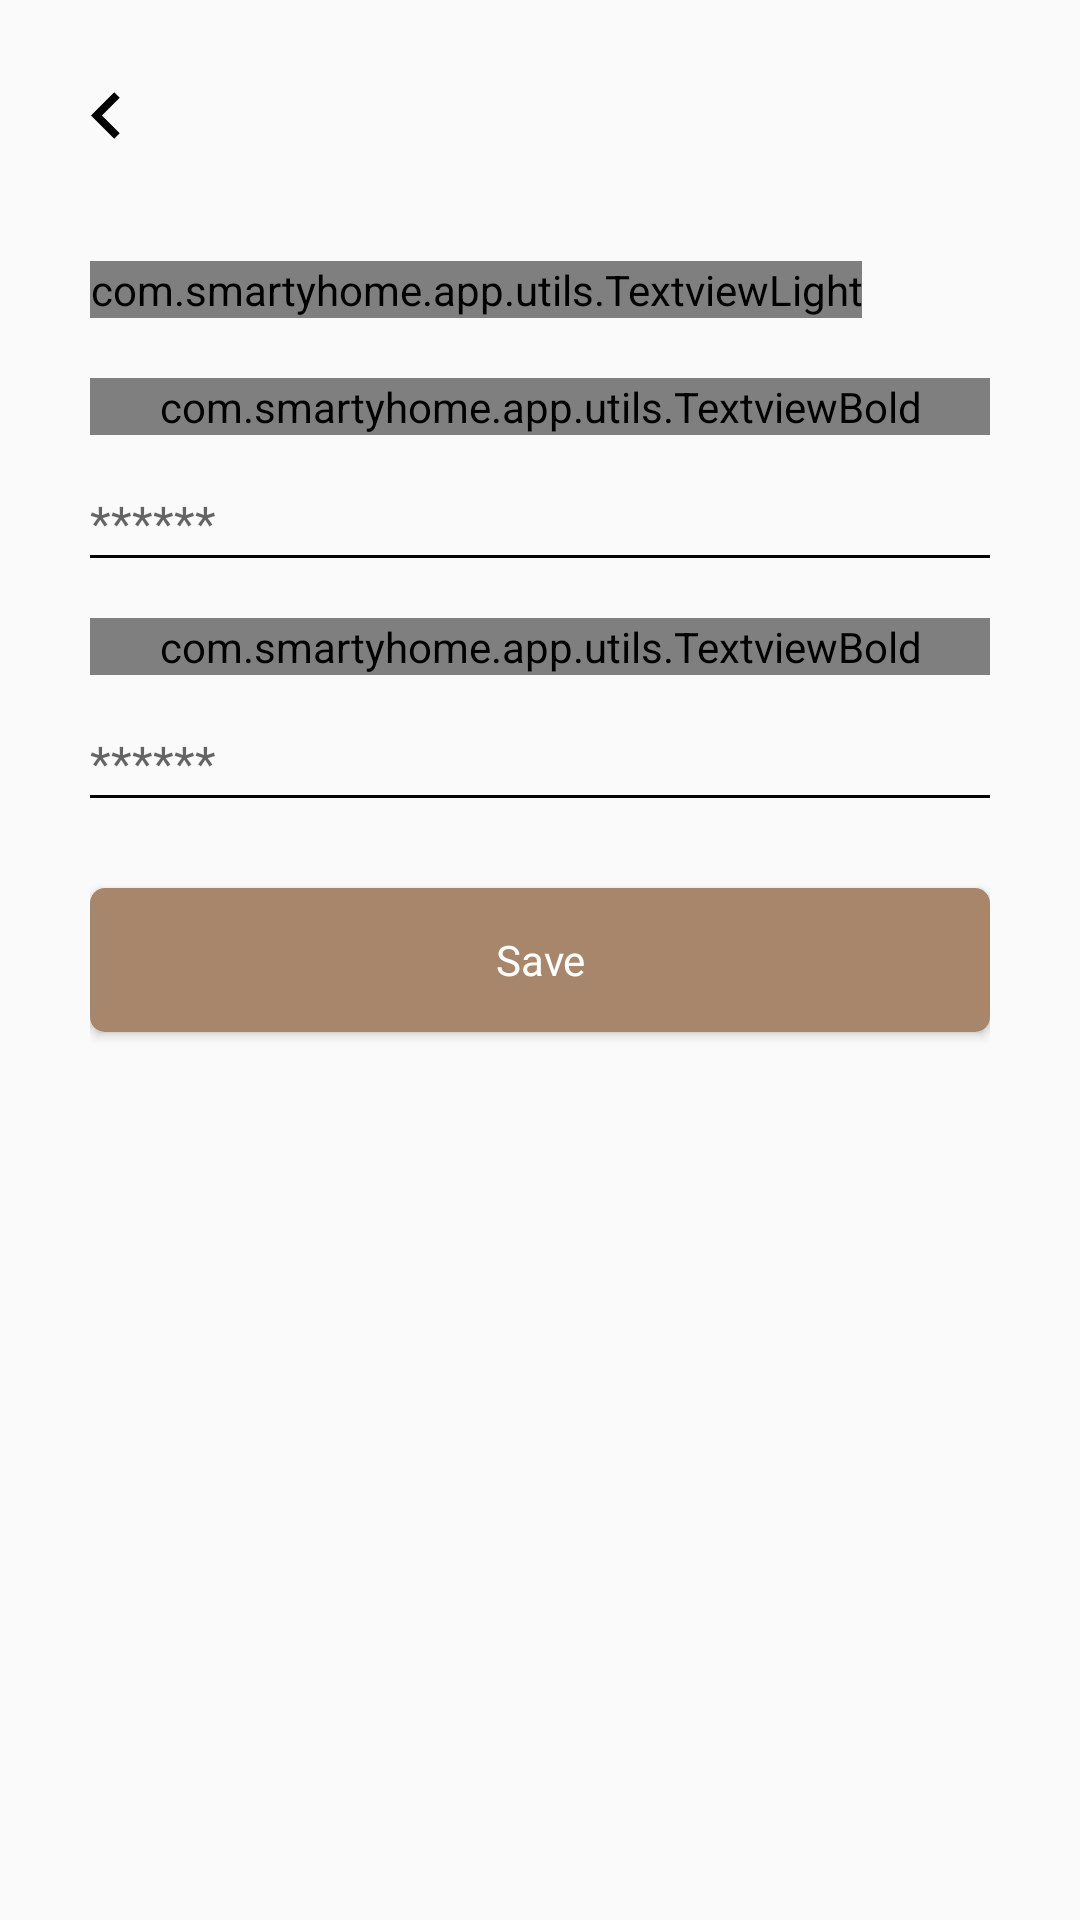

Write the Android layout XML for this screen, with the resource values it uses.
<!-- AndroidManifest.xml: activity theme Theme.AppCompat.Light.NoActionBar -->
<!-- res/layout/activity_reset_pass.xml -->
<?xml version="1.0" encoding="utf-8"?>
<androidx.constraintlayout.widget.ConstraintLayout xmlns:android="http://schemas.android.com/apk/res/android"
    xmlns:app="http://schemas.android.com/apk/res-auto"
    xmlns:tools="http://schemas.android.com/tools"
    android:layout_width="match_parent"
    android:layout_height="match_parent"
    tools:context=".main.forgetpass.ResetPassActivity">

    <androidx.constraintlayout.widget.ConstraintLayout
    android:layout_width="match_parent"
    android:layout_height="match_parent"
    android:padding="@dimen/dp_30"
    tools:context=".main.forgetpass.ResetPassActivity">

    <androidx.appcompat.widget.AppCompatImageView
        android:id="@+id/ivBack"
        android:layout_width="wrap_content"
        android:layout_height="wrap_content"
        android:src="@drawable/ic_back"
        app:layout_constraintStart_toStartOf="parent"
        app:layout_constraintTop_toTopOf="parent"></androidx.appcompat.widget.AppCompatImageView>

    <com.smartyhome.app.utils.TextviewLight
        android:id="@+id/tvPassword"
        android:layout_width="wrap_content"
        android:layout_height="wrap_content"
        android:layout_marginTop="@dimen/dp_40"
        android:text="@string/password"
        android:textColor="@color/black"
        android:textSize="@dimen/sp_24"
        app:layout_constraintStart_toStartOf="parent"
        app:layout_constraintTop_toBottomOf="@+id/ivBack" />


    <com.smartyhome.app.utils.TextviewBold
        android:id="@+id/tvPass"
        android:layout_width="0dp"
        android:layout_height="wrap_content"
        android:layout_marginTop="@dimen/dp_20"
        android:text="@string/new_pass"
        android:textColor="@color/backgroundclr"
        android:textSize="@dimen/sp_14"
        app:layout_constraintEnd_toEndOf="parent"
        app:layout_constraintStart_toStartOf="parent"
        app:layout_constraintTop_toBottomOf="@+id/tvPassword" />

    <androidx.appcompat.widget.AppCompatEditText
        android:id="@+id/edtRePass"
        android:layout_width="match_parent"
        android:layout_height="@dimen/dp_40"
        android:background="@null"
        android:drawablePadding="@dimen/dp_20"
        android:fontFamily="@font/poppins_light"
        android:gravity="bottom"
        android:hint="******"
        android:singleLine="true"
        android:inputType="textPassword"
        android:textColor="@color/black"
        android:textSize="@dimen/sp_16"
        app:layout_constraintTop_toBottomOf="@+id/tvPass"></androidx.appcompat.widget.AppCompatEditText>

    <View
        android:id="@+id/view1"
        android:layout_width="0dp"
        android:layout_height="1dp"
        android:background="@color/primary_dark"
        android:paddingStart="@dimen/dp_30"
        app:layout_constraintEnd_toEndOf="@+id/edtRePass"
        app:layout_constraintStart_toStartOf="@+id/edtRePass"
        app:layout_constraintTop_toBottomOf="@+id/edtRePass"></View>


    <com.smartyhome.app.utils.TextviewBold
        android:id="@+id/tvConfirmPassHead"
        android:layout_width="0dp"
        android:layout_height="wrap_content"
        android:layout_marginTop="@dimen/dp_20"
        android:text="@string/cnfm_pass"
        android:textColor="@color/backgroundclr"
        android:textSize="@dimen/sp_14"
        app:layout_constraintEnd_toEndOf="parent"
        app:layout_constraintStart_toStartOf="parent"
        app:layout_constraintTop_toBottomOf="@+id/view1" />

    <androidx.appcompat.widget.AppCompatEditText
        android:id="@+id/edtCnfmPass"
        android:layout_width="match_parent"
        android:layout_height="@dimen/dp_40"
        android:background="@null"
        android:drawablePadding="@dimen/dp_20"
        android:fontFamily="@font/poppins_light"
        android:gravity="bottom"
        android:hint="******"
        android:inputType="textPassword"
        android:singleLine="true"
        android:textColor="@color/black"
        android:textSize="@dimen/sp_16"
        app:layout_constraintTop_toBottomOf="@+id/tvConfirmPassHead"></androidx.appcompat.widget.AppCompatEditText>

    <View
        android:id="@+id/view2"
        android:layout_width="0dp"
        android:layout_height="1dp"
        android:background="@color/primary_dark"
        android:paddingStart="@dimen/dp_30"
        app:layout_constraintEnd_toEndOf="@+id/edtCnfmPass"
        app:layout_constraintStart_toStartOf="@+id/edtCnfmPass"
        app:layout_constraintTop_toBottomOf="@+id/edtCnfmPass"></View>


    <Button
        android:id="@+id/btnSave"
        android:layout_width="0dp"
        android:layout_height="wrap_content"
        android:layout_marginTop="@dimen/dp_30"
        android:background="@drawable/rounded_corner"
        android:fontFamily="@font/poppins_bold"
        android:text="@string/save"
        android:textAllCaps="false"
        android:textColor="@color/white"
        app:layout_constraintEnd_toEndOf="@+id/view2"
        app:layout_constraintStart_toStartOf="@+id/view2"
        app:layout_constraintTop_toBottomOf="@+id/view2"></Button>
    </androidx.constraintlayout.widget.ConstraintLayout>
    <include layout="@layout/layout_progress_bar"></include>

</androidx.constraintlayout.widget.ConstraintLayout>
<!-- res/layout/layout_progress_bar.xml (included above) -->
<?xml version="1.0" encoding="utf-8"?>
<RelativeLayout xmlns:android="http://schemas.android.com/apk/res/android"
    android:id="@+id/rlProgressbar"
    android:layout_width="match_parent"
    android:layout_height="match_parent"
    android:background="#50A7866B"
    android:visibility="gone"
    android:clickable="true">

    <ProgressBar
        android:layout_width="wrap_content"
        android:layout_height="wrap_content"
        android:layout_centerHorizontal="true"
        android:layout_centerVertical="true"></ProgressBar>
</RelativeLayout>
<!-- resources referenced by this layout -->
<resources>
  <color name="backgroundclr">#A7866B</color>
  <color name="black">#FF000000</color>
  <color name="primary_dark">#050505</color>
  <color name="white">#FFFFFFFF</color>
  <dimen name="dp_20">20dp</dimen>
  <dimen name="dp_30">30dp</dimen>
  <dimen name="dp_40">40dp</dimen>
  <dimen name="sp_14">14sp</dimen>
  <dimen name="sp_16">16sp</dimen>
  <dimen name="sp_24">24sp</dimen>
  <!-- drawable ic_back (drawable) -->
  <vector xmlns:android="http://schemas.android.com/apk/res/android"
      android:width="10dp"
      android:height="17dp"
      android:viewportWidth="10"
      android:viewportHeight="17">
    <path
        android:pathData="M9.9045,2.5712L8.0833,0.75L0.3333,8.5L8.0833,16.25L9.9045,14.4288L3.9887,8.5L9.9045,2.5712Z"
        android:fillColor="#000000"/>
  </vector>
  <!-- drawable rounded_corner (drawable) -->
  <?xml version="1.0" encoding="utf-8"?>
  <shape xmlns:android="http://schemas.android.com/apk/res/android"
      android:padding="2dp"
      android:shape="rectangle">
      <size
          android:width="@dimen/dp_20"
          android:height="10dp"></size>
      
      <solid android:color="#A7866B" />
      <corners android:radius="5dp" />
  </shape>
  <string name="cnfm_pass">Confirm Password</string>
  <string name="new_pass">New Password</string>
  <string name="password">Password</string>
  <string name="save">Save</string>
</resources>
